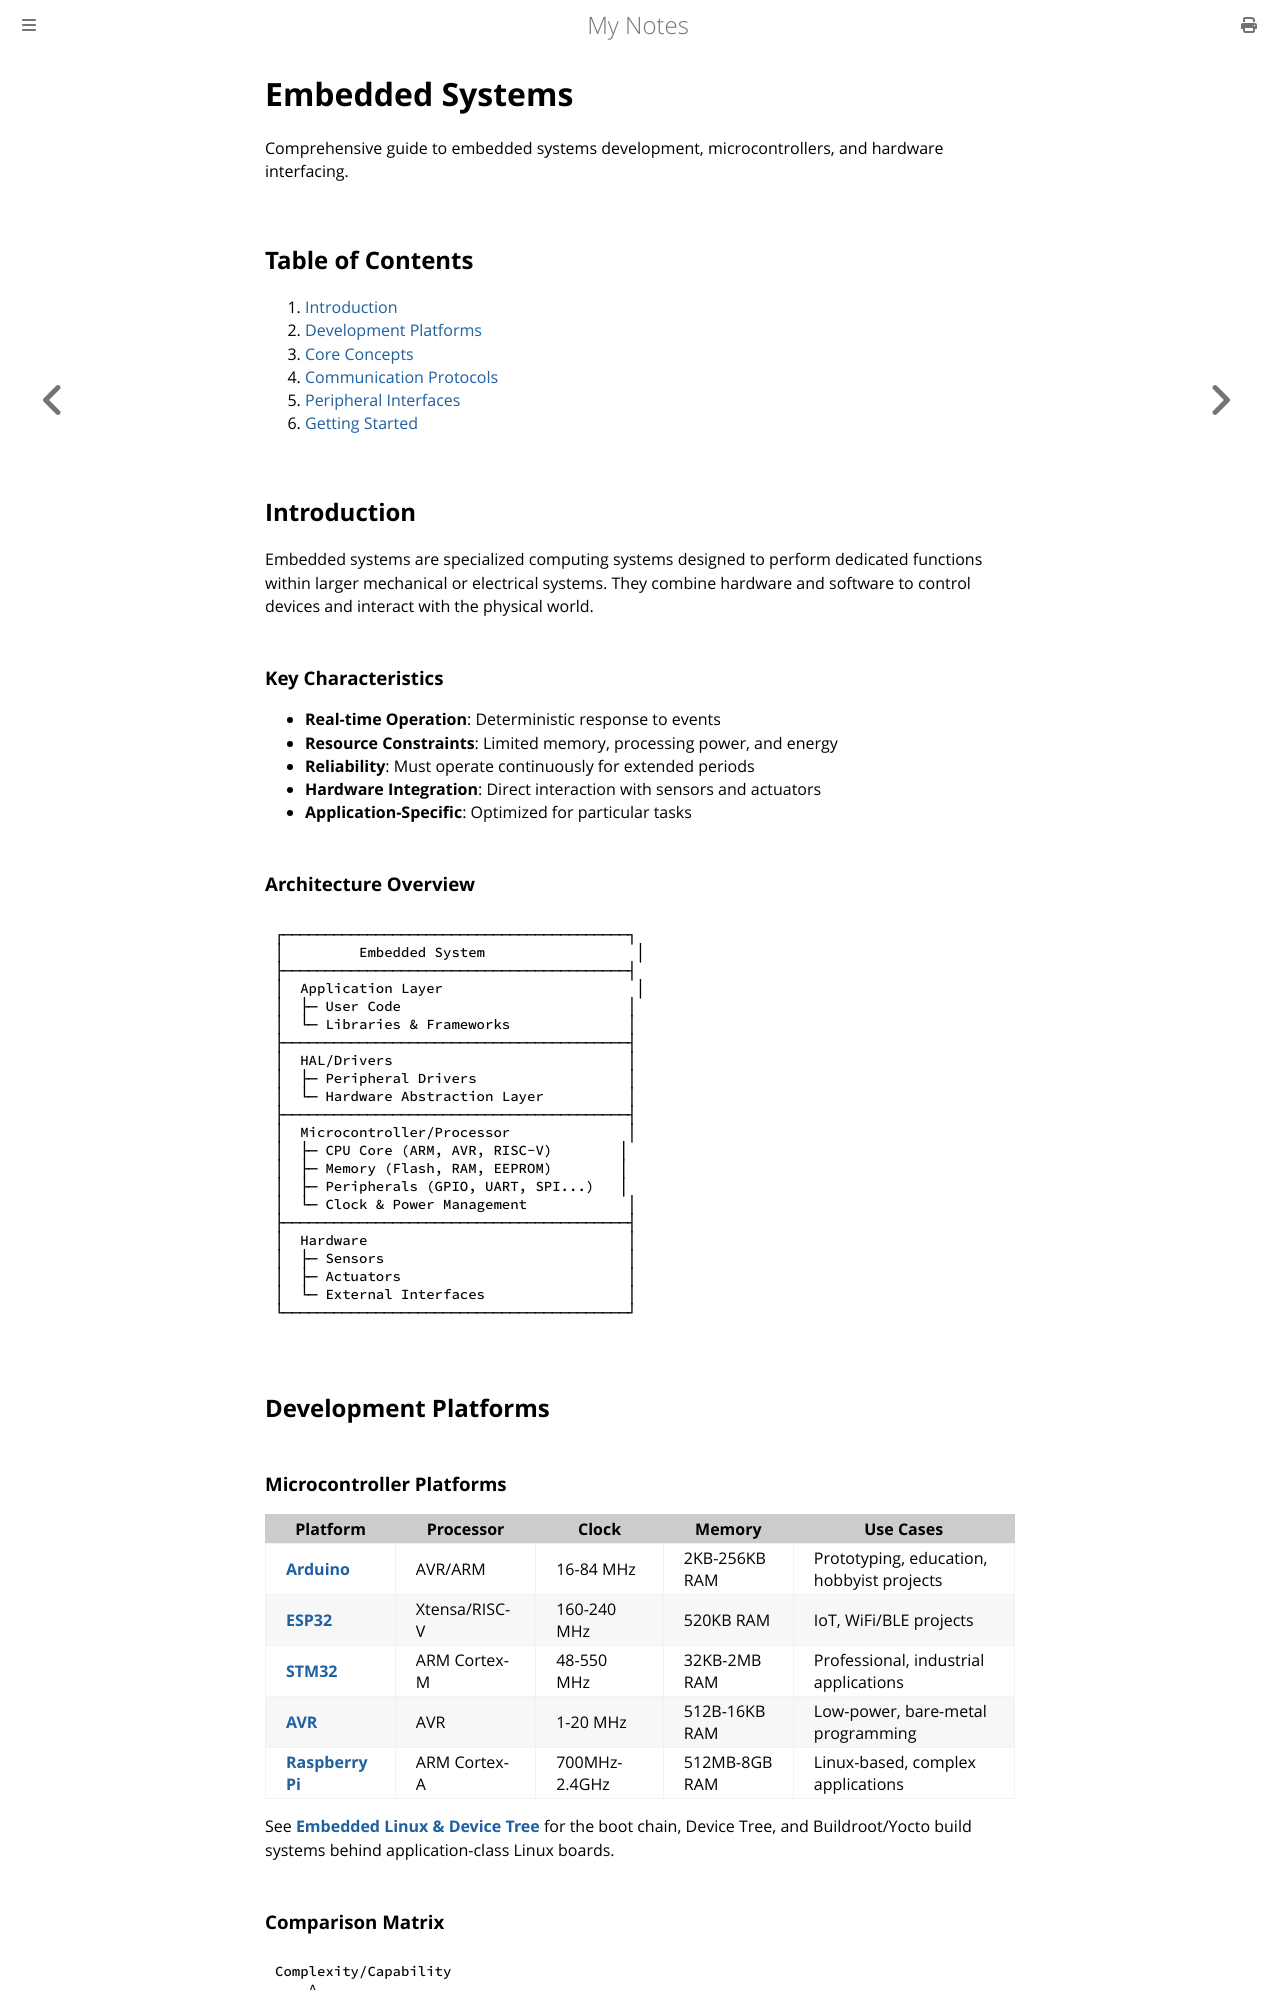

repository: paritystack/notes · page: embedded/index.html · generator: mdbook

# Embedded Systems

Comprehensive guide to embedded systems development, microcontrollers, and hardware interfacing.

## Table of Contents

1. [Introduction](#introduction)
2. [Development Platforms](#development-platforms)
3. [Core Concepts](#core-concepts)
4. [Communication Protocols](#communication-protocols)
5. [Peripheral Interfaces](#peripheral-interfaces)
6. [Getting Started](#getting-started)

## Introduction

Embedded systems are specialized computing systems designed to perform dedicated functions within larger mechanical or electrical systems. They combine hardware and software to control devices and interact with the physical world.

### Key Characteristics

- **Real-time Operation**: Deterministic response to events
- **Resource Constraints**: Limited memory, processing power, and energy
- **Reliability**: Must operate continuously for extended periods
- **Hardware Integration**: Direct interaction with sensors and actuators
- **Application-Specific**: Optimized for particular tasks

### Architecture Overview

```
┌─────────────────────────────────────────┐
│         Embedded System                  │
├─────────────────────────────────────────┤
│  Application Layer                       │
│  ├─ User Code                           │
│  └─ Libraries & Frameworks              │
├─────────────────────────────────────────┤
│  HAL/Drivers                            │
│  ├─ Peripheral Drivers                  │
│  └─ Hardware Abstraction Layer          │
├─────────────────────────────────────────┤
│  Microcontroller/Processor              │
│  ├─ CPU Core (ARM, AVR, RISC-V)        │
│  ├─ Memory (Flash, RAM, EEPROM)        │
│  ├─ Peripherals (GPIO, UART, SPI...)   │
│  └─ Clock & Power Management            │
├─────────────────────────────────────────┤
│  Hardware                               │
│  ├─ Sensors                             │
│  ├─ Actuators                           │
│  └─ External Interfaces                 │
└─────────────────────────────────────────┘
```

## Development Platforms
